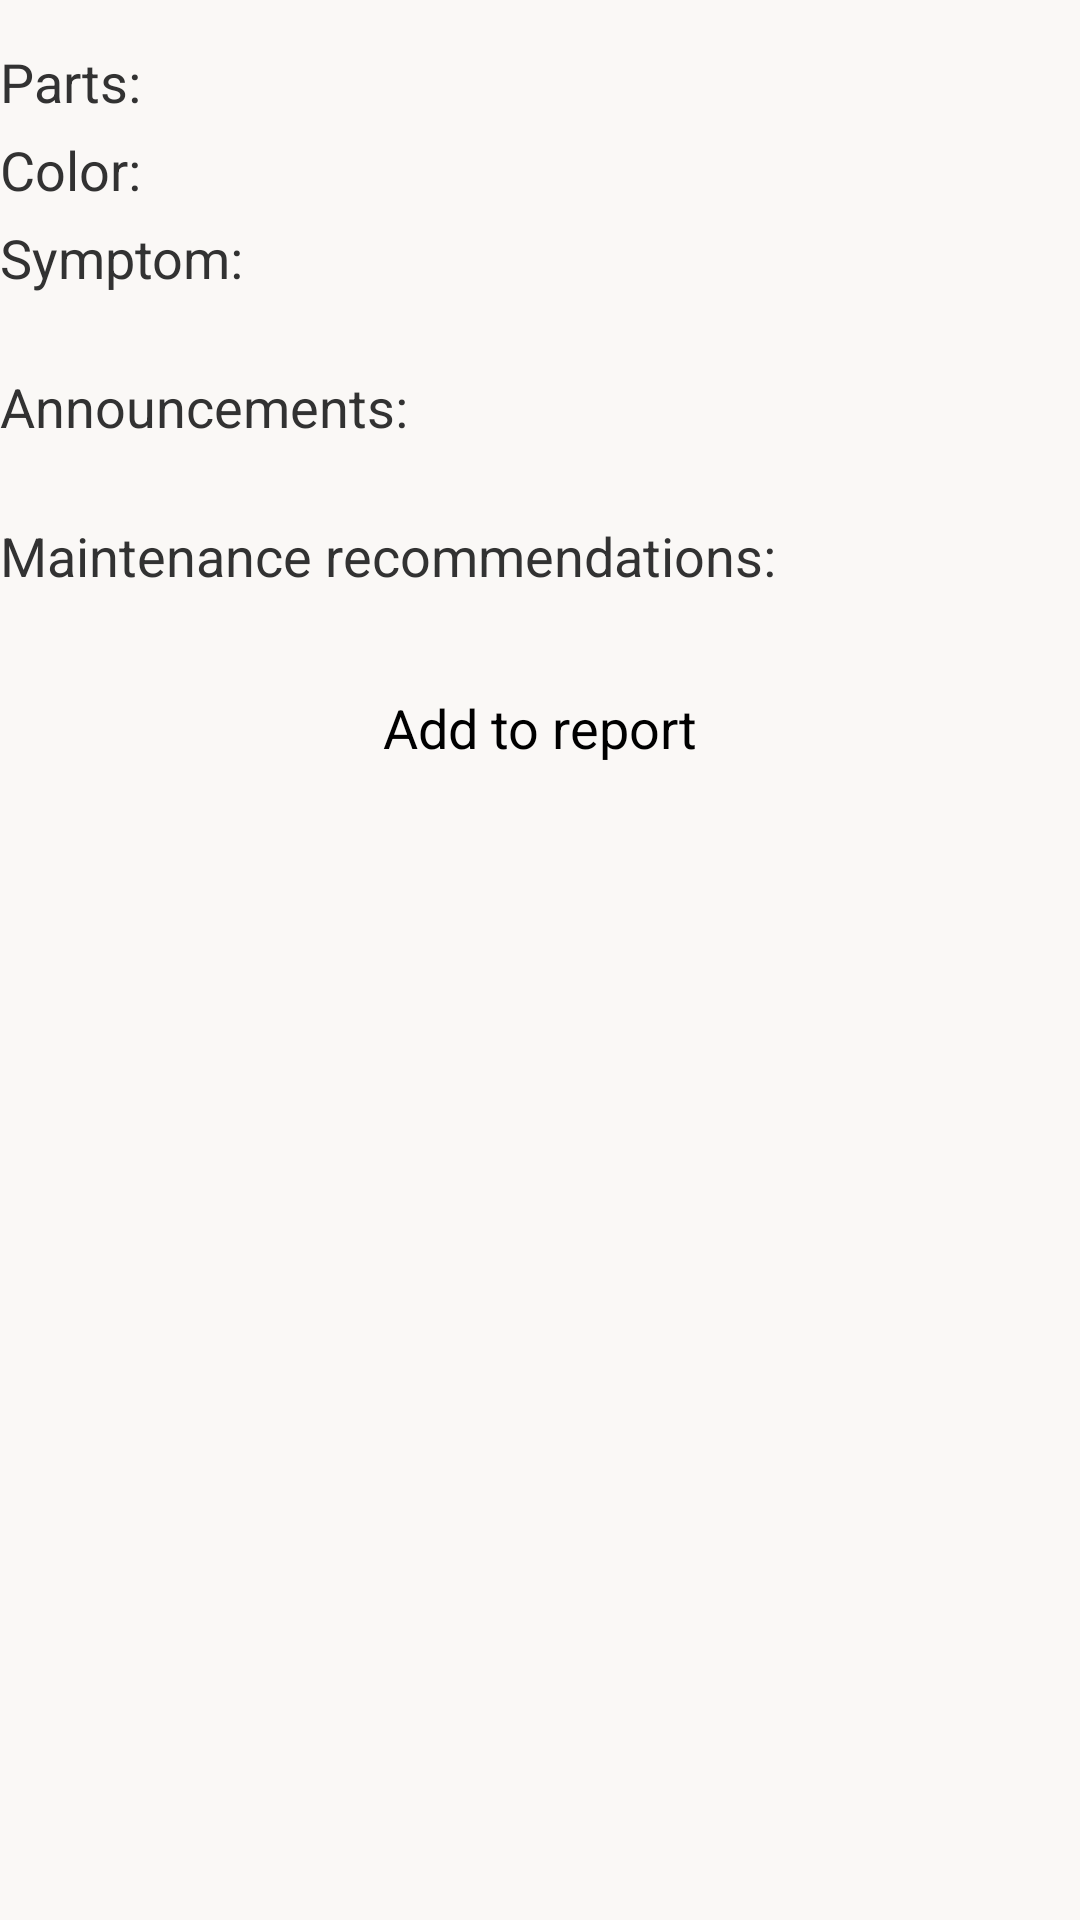

Reconstruct the res/layout file that produces this screen, plus the resources it refers to.
<!-- AndroidManifest.xml: application theme AppTheme -->
<!-- res/layout/iris_detail.xml -->
<?xml version="1.0" encoding="utf-8"?>
<LinearLayout
	android:id="@+id/myView" 
	xmlns:android="http://schemas.android.com/apk/res/android"
    android:orientation="vertical"
    android:layout_width="fill_parent"
    android:layout_height="fill_parent"
    android:background="@color/bg"
    >
    <LinearLayout 
    	android:layout_width="fill_parent"
    	android:layout_height="wrap_content"
    	android:orientation="vertical"
    	android:layout_marginTop="10dip">
    	<View 
    		android:layout_width="fill_parent"
    		android:layout_height="5dp"/>
    	<LinearLayout 
    		android:layout_width="fill_parent"
    		android:layout_height="wrap_content"
    		android:orientation="vertical">
    		<LinearLayout
    			android:layout_width="wrap_content"
    			android:layout_height="wrap_content" 
    			android:orientation="horizontal"
    			android:background="@drawable/quad_corner_bg">
    			<TextView     		
    				android:layout_width="wrap_content"
    				android:layout_height="wrap_content"
    				android:textSize="18.0sp"
    				android:text="@string/iris_result_organ_name"/>
    			<TextView  
    				android:id="@+id/iris_result_organ_name"   		
    				android:layout_width="wrap_content"
    				android:layout_height="wrap_content"
    				android:textSize="18.0sp"/>	
    		</LinearLayout>      	
    		<View 
    		android:layout_width="fill_parent"
    		android:layout_height="5dp"/>		
    		<LinearLayout
    			android:layout_width="wrap_content"
    			android:layout_height="wrap_content" 
    			android:orientation="horizontal"
    			android:background="@drawable/quad_corner_bg">
    			<TextView     			
    				android:layout_width="wrap_content"
    				android:layout_height="wrap_content"
    				android:textSize="18.0sp"
    				android:text="@string/iris_result_color"/>
    			<TextView    
    				android:id="@+id/iris_result_color" 			
    				android:layout_width="wrap_content"
    				android:layout_height="wrap_content"
    				android:textSize="18.0sp"/>
    		</LinearLayout>
    	</LinearLayout>
    	<View 
    		android:layout_width="fill_parent"
    		android:layout_height="5dp"/>
    	<LinearLayout
    		android:layout_width="fill_parent"
    		android:layout_height="wrap_content"
    		android:orientation="vertical"
    		android:background="@drawable/quad_corner_bg">
    		<TextView 
    			android:layout_width="wrap_content"
    			android:layout_height="wrap_content"
    			android:textSize="18.0sp"
    			android:text="@string/iris_result_symptomDesc"/>
    		<TextView 
    			android:id="@+id/iris_result_symptomDesc"
    			android:layout_width="wrap_content"
    			android:layout_height="wrap_content"
    			android:textSize="15.0sp"
    			android:lineSpacingExtra="5dip"/>	
    	</LinearLayout>
    	<View 
    		android:layout_width="fill_parent"
    		android:layout_height="5dp"/>
    	<LinearLayout
    		android:layout_width="fill_parent"
    		android:layout_height="wrap_content"
    		android:orientation="vertical"
    		android:background="@drawable/quad_corner_bg">
    		<TextView 
    			android:layout_width="wrap_content"
    			android:layout_height="wrap_content"
    			android:textSize="18.0sp"
    			android:text="@string/iris_result_announcements"/>
    		<TextView 
    			android:id="@+id/iris_result_announcements"
    			android:layout_width="wrap_content"
    			android:layout_height="wrap_content"
    			android:textSize="15.0sp"
    			android:lineSpacingExtra="5dip"/>	
    	</LinearLayout>
    	<View 
    		android:layout_width="fill_parent"
    		android:layout_height="5dp"/>
    	<LinearLayout
    		android:layout_width="fill_parent"
    		android:layout_height="wrap_content"
    		android:orientation="vertical"
    		android:background="@drawable/quad_corner_bg">
    		<TextView 
    			android:layout_width="wrap_content"
    			android:layout_height="wrap_content"
    			android:textSize="18.0sp"
    			android:text="@string/iris_result_maintenanceSuggestion"/>
    		<TextView 
    			android:id="@+id/iris_result_maintenanceSuggestion"
    			android:layout_width="wrap_content"
    			android:layout_height="wrap_content"
    			android:textSize="15.0sp"
    			android:lineSpacingExtra="5dip"/>	
    	</LinearLayout>
    	<View 
    		android:layout_width="fill_parent"
    		android:layout_height="5dp"/>
    	<Button android:layout_width="150dp"
    	    android:layout_height="40dp"
    	    android:layout_gravity="center_horizontal"
    	    android:id="@+id/nextbtn"
    	    android:background="@drawable/blue_bg"
    	    android:text="@string/addto_report"/>
    </LinearLayout>        
</LinearLayout>
<!-- resources referenced by this layout -->
<resources>
  <color name="bg">#ffFAF8F6</color>
  <string name="addto_report">Add to report</string>
  <string name="iris_result_announcements">Announcements:</string>
  <string name="iris_result_color">Color:</string>
  <string name="iris_result_maintenanceSuggestion">Maintenance recommendations:</string>
  <string name="iris_result_organ_name">Parts:</string>
  <string name="iris_result_symptomDesc">Symptom:</string>
  <style name="AppTheme" parent="AppBaseTheme">
          
          <item name="android:windowAnimationStyle">@style/anim_activity</item>
      </style>
  <style name="AppBaseTheme" parent="android:Theme.Light">
          
      </style>
  <style name="anim_activity" mce_bogus="1" parent="@android:style/Animation.Activity">
          <item name="android:activityOpenEnterAnimation">@anim/zoomin</item>
          <item name="android:activityOpenExitAnimation">@anim/zoomout</item>
          <item name="android:activityCloseEnterAnimation">@anim/zoomin</item>
          <item name="android:activityCloseExitAnimation">@anim/zoomout</item>
      </style>
</resources>
